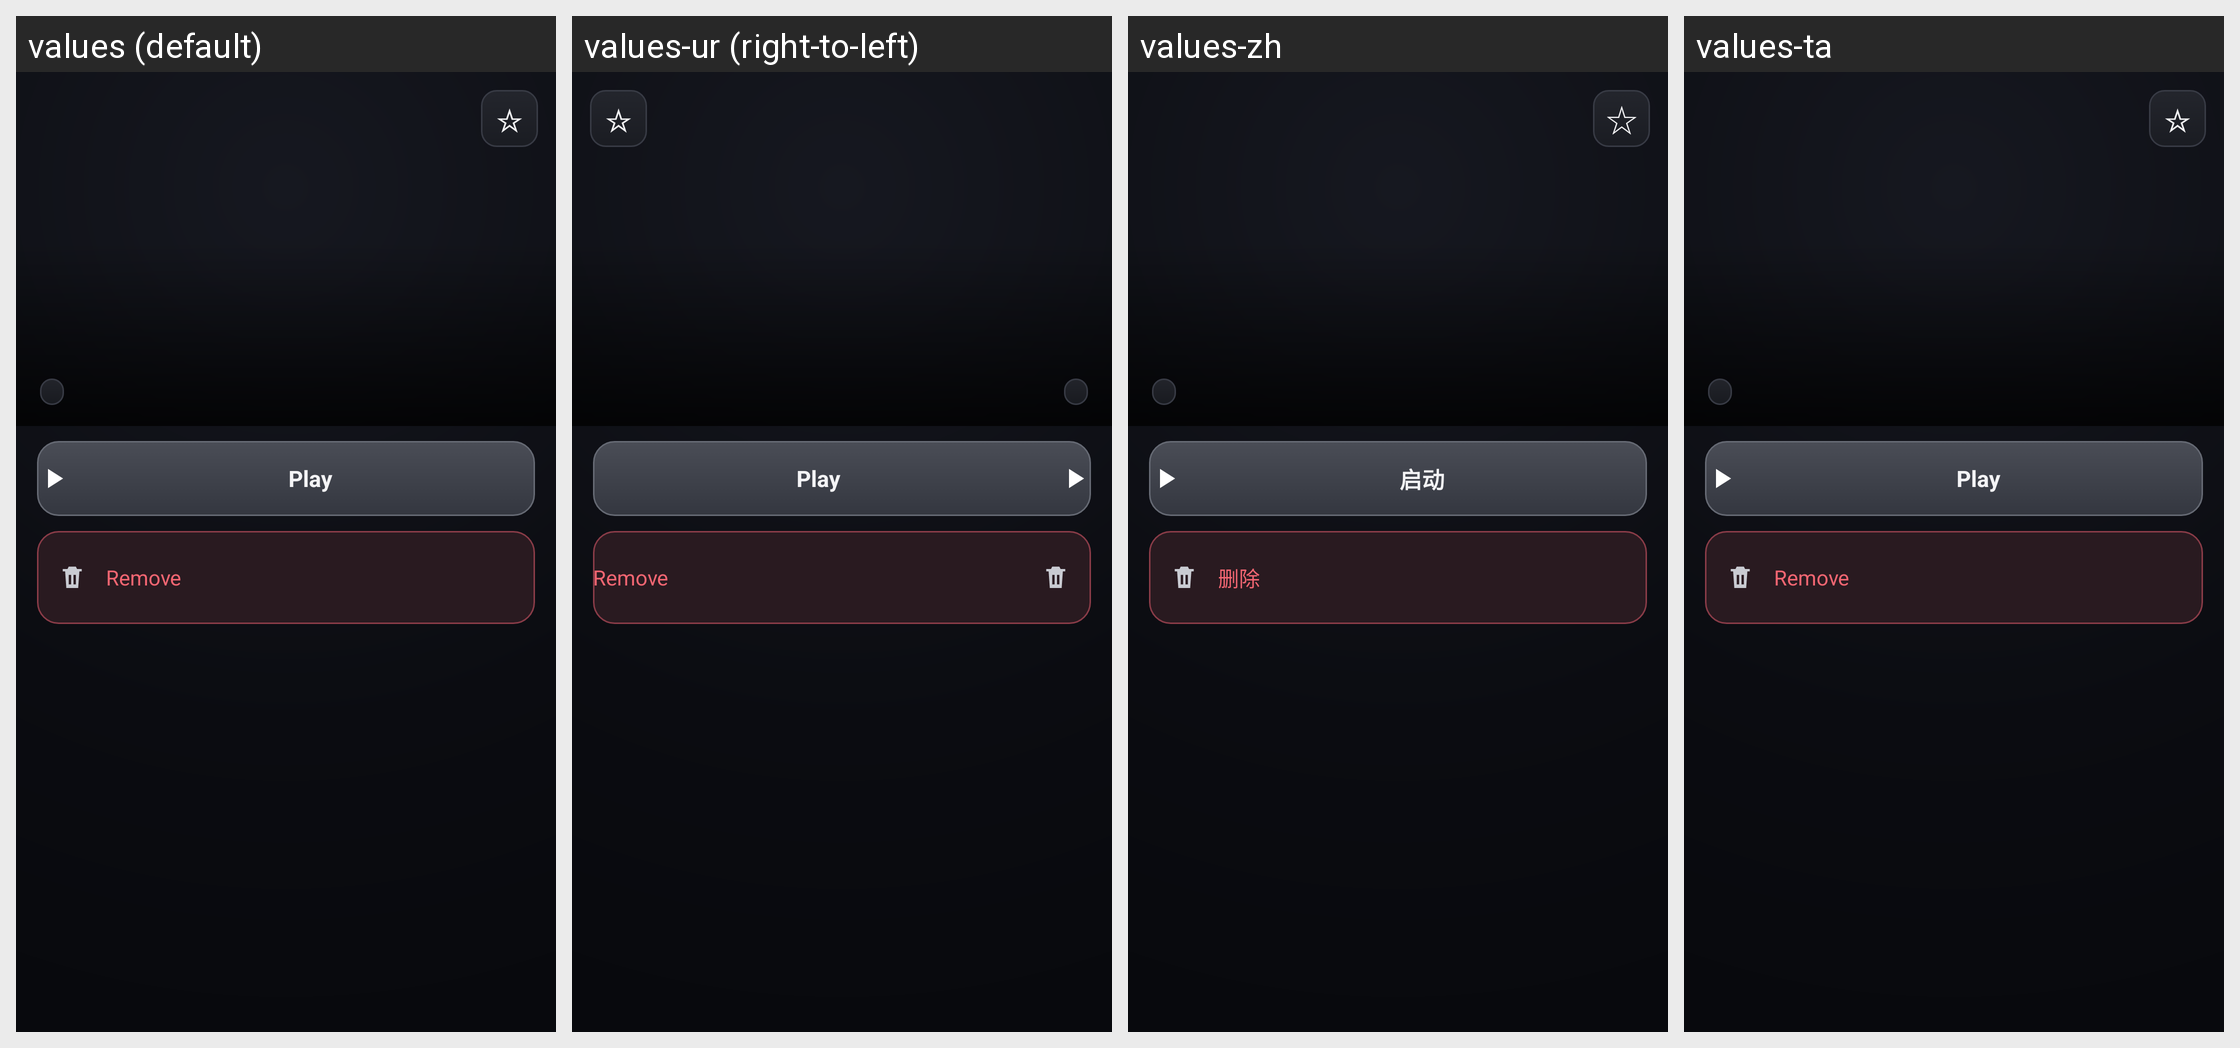

The Android screen above is rendered under several locales of the same app. Produce the string resources it draws, with the default and per-locale values.
Android screen res/layout/game_detail_fragment.xml rendered under 4 locales, left to right: values (default), values-ur (right-to-left), values-zh, values-ta. Device: Nexus 5 (rendered at 1080×1920; each locale shown at half size, 540×960, under a caption strip naming it); theme AppTheme.
Other locales in the repository, not shown: values-af, values-am, values-ar, values-as, values-az, values-be, values-bg, values-bn, values-bs, values-ca, values-cs, values-da, values-de, values-el, values-en-rAU, values-en-rCA, values-en-rGB, values-en-rXC, values-es, values-es-rUS, values-et, values-eu, values-fa, values-fi, values-fr, values-fr-rCA, values-gl, values-gu, values-hi, values-hr, values-hu, values-hy, values-in, values-is, values-it, values-iw, values-ja, values-ka, values-kk, values-km, values-kn, values-ko, values-ky, values-lo, values-lt, values-lv, values-mk, values-ml, values-mn, values-mr, values-ms, values-my, values-nb, values-ne, values-nl, values-or, values-pa, values-pl, values-pt, values-pt-rBR, values-pt-rPT, values-ro, values-ru, values-si, values-sk, values-sl, values-sq, values-sr, values-sv, values-sw, values-te, values-th, values-tl, values-tr, values-uk, values-uz, values-vi, values-zh-rHK, values-zh-rTW, values-zu.
Strings drawn on this screen, with the default value and each locale's value (text and hints the layout hard-codes, and strings that could not be matched under every locale, appear in the picture but are not listed):

play
  values: Play
  values-ur: Play  [not translated; the default value is used]
  values-zh: 启动
  values-ta: Play  [not translated; the default value is used]

remove
  values: Remove
  values-ur: Remove  [not translated; the default value is used]
  values-zh: 删除
  values-ta: Remove  [not translated; the default value is used]
